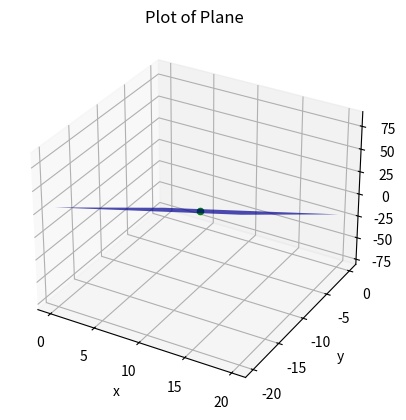

Generate this figure with matplotlib:
"""Utility routines for visualizing a plane in 3‑D space."""

import numpy as np
import matplotlib.pyplot as plt


def plotPlane(point, normVect, xrange, yrange):
    """Plot a plane defined by a point and its normal vector.

    Parameters
    ----------
    point : array-like of float, shape (3,)
        Point lying on the plane.
    normVect : array-like of float, shape (3,)
        Normal vector of the plane.
    xrange, yrange : sequence of float
        ``[min, max]`` bounds describing the extent of the mesh grid.

    Returns
    -------
    matplotlib.axes.Axes
        Axes object containing the 3‑D plot.
    """

    x_grid = np.linspace(xrange[0], xrange[1], 10)
    y_grid = np.linspace(yrange[0], yrange[1], 10)
    X, Y = np.meshgrid(x_grid, y_grid)

    # Use equation ax+by+cz+d=0 for plane
    a, b, c = normVect
    d = -np.dot(normVect, point)
    Z = (-a * X - b * Y - d) / c

    fig = plt.figure()
    ax = fig.add_subplot(111, projection="3d")
    ax.plot_surface(X, Y, Z, alpha=0.7, rstride=50, cstride=50, color="b")

    ax.set_title("Plot of Plane")
    ax.set_xlabel("x")
    ax.set_ylabel("y")
    ax.set_zlabel("z")

    return ax


"""
Demo - Plots a plane given a point and normal vector
Inputs:
    point (vector len=3) = xyz coordinates of a point in the plane
    normVect (vector len=3) = The normal vector which defines the plane
Default values are the point (10,-10,5) and the normal vector (-.5, 1, .2)
"""


def demo(point=[10, -10, 5], normVect=[-0.5, 1, 0.2]):
    """Visualize a plane using example input values.

    Parameters
    ----------
    point : array-like of float, optional
        Location on the plane, by default ``[10, -10, 5]``.
    normVect : array-like of float, optional
        Plane normal vector, by default ``[-0.5, 1, 0.2]``.
    """
    ax = plotPlane(
        point, normVect, [point[0] - 10, point[0] + 10], [point[1] - 10, point[1] + 10]
    )
    ax.scatter(point[0], point[1], point[2], color="g")
    plt.show()


if __name__ == "__main__":
    demo()
